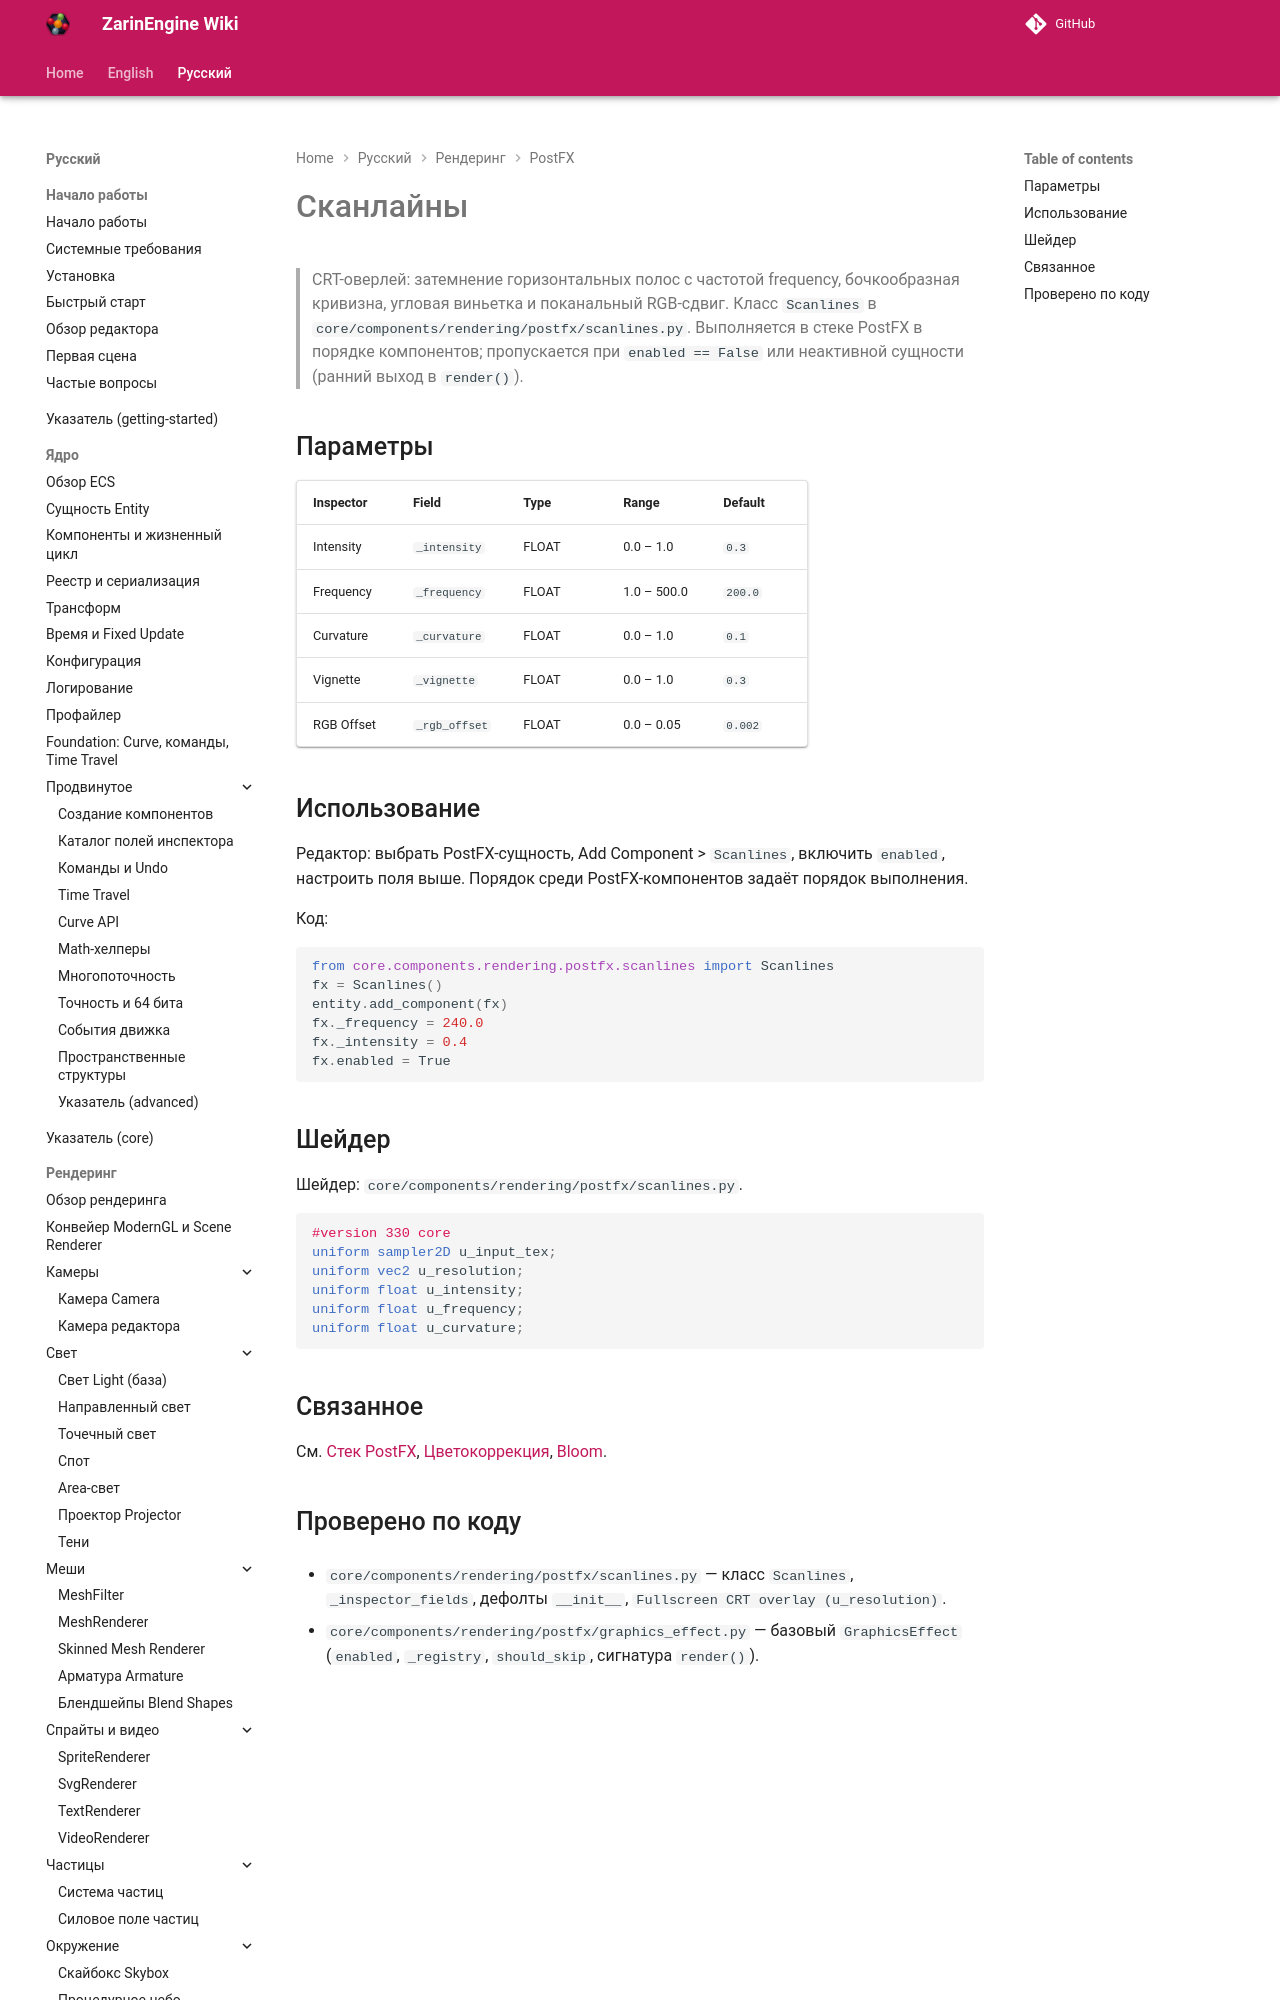

repository: EgorKonstrukt/ZarinEngineWiki · page: ru/rendering/postfx/scanlines/index.html · generator: mkdocs

# Сканлайны

> CRT-оверлей: затемнение горизонтальных полос с частотой frequency, бочкообразная кривизна, угловая виньетка и поканальный RGB-сдвиг. Класс `Scanlines` в `core/components/rendering/postfx/scanlines.py`. Выполняется в стеке PostFX в порядке компонентов; пропускается при `enabled == False` или неактивной сущности (ранний выход в
